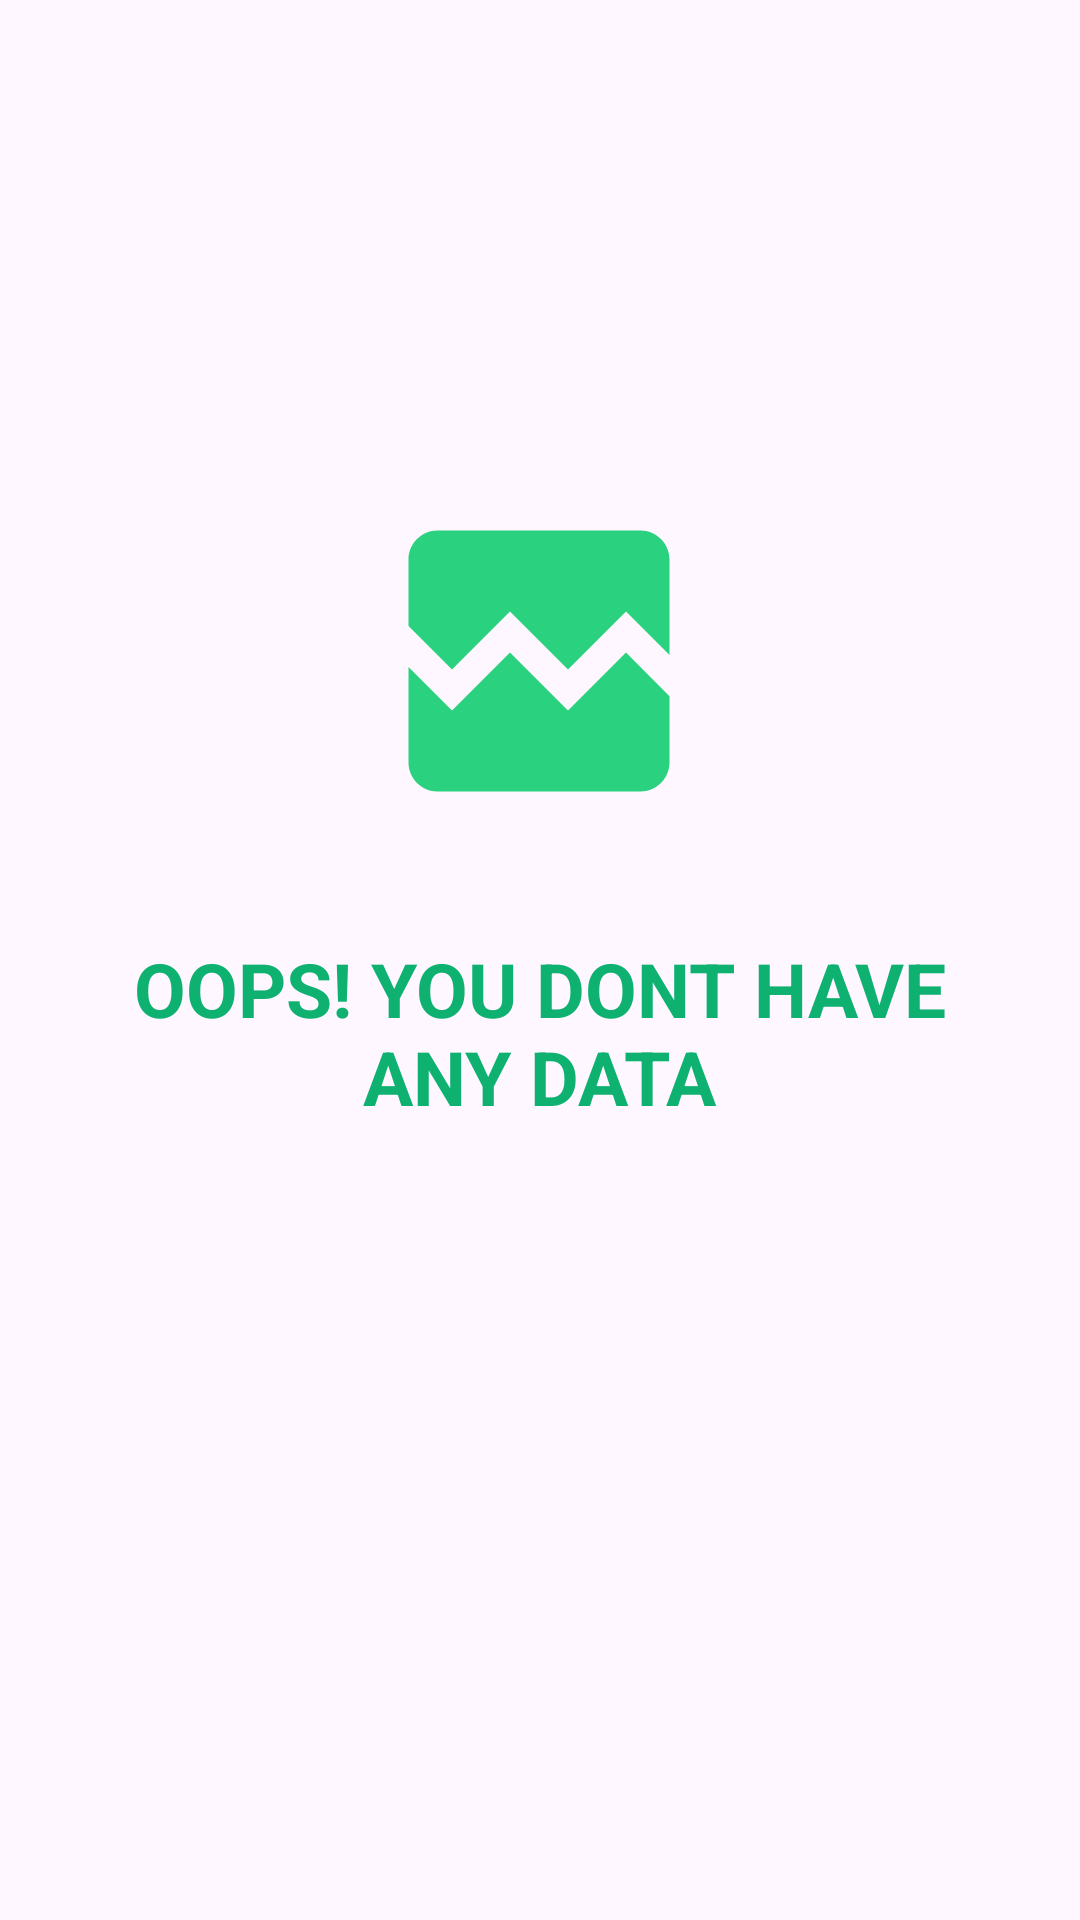

Produce the Android XML layout that renders to this screen, including the resource entries it uses.
<!-- AndroidManifest.xml: application theme Theme.TrainCom -->
<!-- res/layout/activity_empty_list.xml -->
<?xml version="1.0" encoding="utf-8"?>
<androidx.constraintlayout.widget.ConstraintLayout xmlns:android="http://schemas.android.com/apk/res/android"
    xmlns:app="http://schemas.android.com/apk/res-auto"
    xmlns:tools="http://schemas.android.com/tools"
    android:layout_width="match_parent"
    android:layout_height="match_parent"
    tools:context=".EmptyListActivity">

    <ImageView
        android:id="@+id/imageView2"
        android:layout_width="136dp"
        android:layout_height="116dp"
        app:layout_constraintBottom_toTopOf="@+id/textView20"
        app:layout_constraintEnd_toEndOf="parent"
        app:layout_constraintHorizontal_bias="0.498"
        app:layout_constraintStart_toStartOf="parent"
        app:layout_constraintTop_toTopOf="parent"
        app:layout_constraintVertical_bias="0.825"
        app:srcCompat="@drawable/no_data_icon" />

    <TextView
        android:id="@+id/textView20"
        android:layout_width="319dp"
        android:layout_height="63dp"
        android:text="@string/no_data"
        android:textSize="25dp"
        android:textColor="@color/teal"
        android:textStyle="bold"
        android:gravity="center"
        app:layout_constraintBottom_toBottomOf="parent"
        app:layout_constraintEnd_toEndOf="parent"
        app:layout_constraintHorizontal_bias="0.497"
        app:layout_constraintStart_toStartOf="parent"
        app:layout_constraintTop_toTopOf="parent"
        app:layout_constraintVertical_bias="0.542" />
</androidx.constraintlayout.widget.ConstraintLayout>
<!-- resources referenced by this layout -->
<resources>
  <color name="teal">#0EB170</color>
  <!-- drawable no_data_icon (drawable) -->
  <vector android:height="24dp" android:tint="#2AD17E"
      android:viewportHeight="24" android:viewportWidth="24"
      android:width="24dp" xmlns:android="http://schemas.android.com/apk/res/android">
      <path android:fillColor="@android:color/white" android:pathData="M21,5v6.59l-3,-3.01 -4,4.01 -4,-4 -4,4 -3,-3.01L3,5c0,-1.1 0.9,-2 2,-2h14c1.1,0 2,0.9 2,2zM18,11.42l3,3.01L21,19c0,1.1 -0.9,2 -2,2L5,21c-1.1,0 -2,-0.9 -2,-2v-6.58l3,2.99 4,-4 4,4 4,-3.99z"/>
  </vector>
  <string name="no_data">OOPS! YOU DONT HAVE ANY DATA</string>
  <style name="Theme.TrainCom" parent="Base.Theme.TrainCom" />
  <style name="Base.Theme.TrainCom" parent="Theme.Material3.DayNight.NoActionBar">
          
          
      </style>
</resources>
